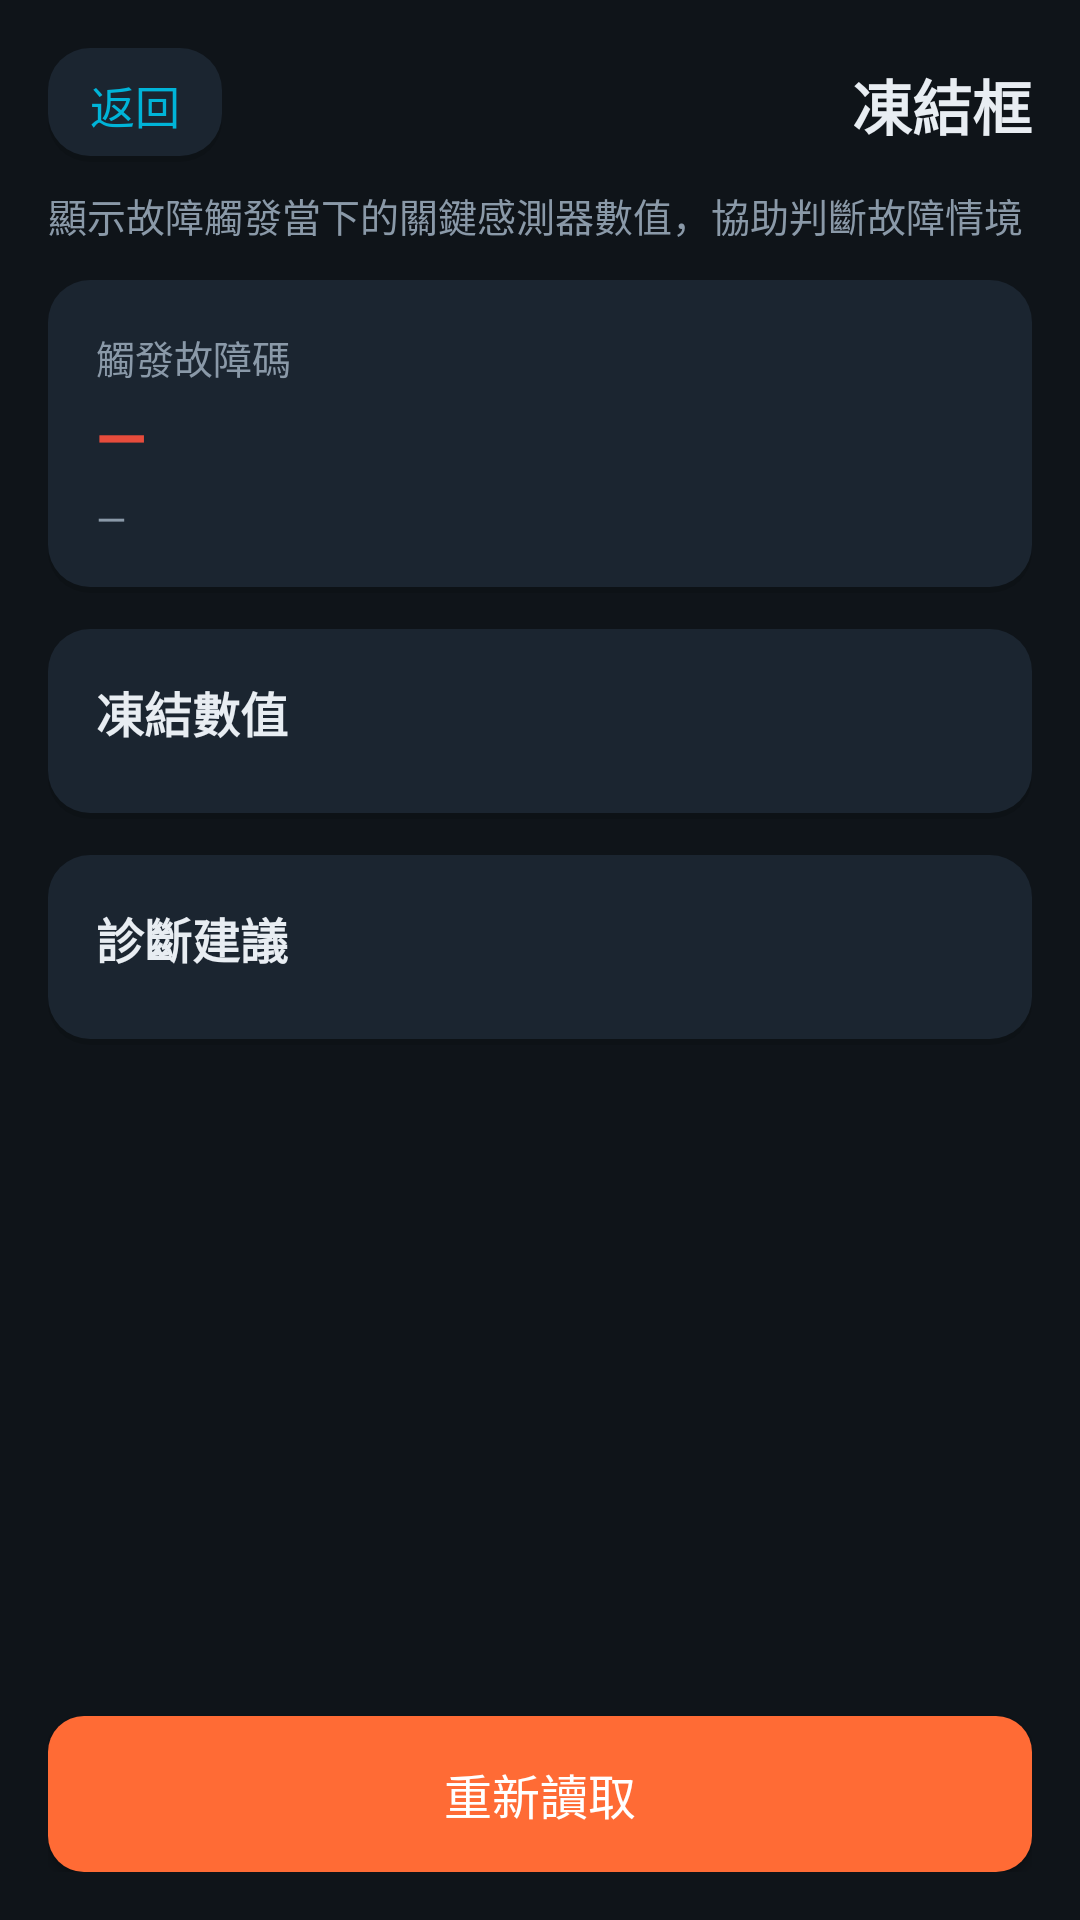

Here is an Android app screen rendered from its layout file. Give the layout XML and the strings, colors and styles it references.
<!-- AndroidManifest.xml: application theme Theme.HeliOBD -->
<!-- res/layout/activity_freeze_frame.xml -->
<?xml version="1.0" encoding="utf-8"?>
<LinearLayout xmlns:android="http://schemas.android.com/apk/res/android"
    android:layout_width="match_parent"
    android:layout_height="match_parent"
    android:orientation="vertical"
    android:padding="16dp">

    <LinearLayout
        android:layout_width="match_parent"
        android:layout_height="wrap_content"
        android:gravity="center_vertical"
        android:orientation="horizontal">

        <TextView
            android:id="@+id/btn_back"
            android:layout_width="wrap_content"
            android:layout_height="wrap_content"
            android:background="@drawable/bg_card"
            android:clickable="true"
            android:focusable="true"
            android:paddingHorizontal="14dp"
            android:paddingVertical="8dp"
            android:text="@string/common_back"
            android:textColor="@color/primary"
            android:textSize="15sp" />

        <Space
            android:layout_width="0dp"
            android:layout_height="1dp"
            android:layout_weight="1" />

        <TextView
            android:layout_width="wrap_content"
            android:layout_height="wrap_content"
            android:text="@string/feat_freeze_frame"
            android:textColor="@color/text_primary"
            android:textSize="20sp"
            android:textStyle="bold" />
    </LinearLayout>

    <TextView
        android:layout_width="match_parent"
        android:layout_height="wrap_content"
        android:layout_marginTop="8dp"
        android:text="@string/freeze_desc"
        android:textColor="@color/text_secondary"
        android:textSize="13sp" />

    <ScrollView
        android:layout_width="match_parent"
        android:layout_height="0dp"
        android:layout_marginTop="12dp"
        android:layout_weight="1"
        android:fillViewport="true">

        <LinearLayout
            android:layout_width="match_parent"
            android:layout_height="wrap_content"
            android:orientation="vertical">

            
            <LinearLayout
                android:layout_width="match_parent"
                android:layout_height="wrap_content"
                android:background="@drawable/bg_card"
                android:orientation="vertical"
                android:padding="16dp">

                <TextView
                    android:layout_width="wrap_content"
                    android:layout_height="wrap_content"
                    android:text="@string/pro_diag_trigger"
                    android:textColor="@color/text_secondary"
                    android:textSize="13sp" />

                <TextView
                    android:id="@+id/freeze_trigger"
                    android:layout_width="match_parent"
                    android:layout_height="wrap_content"
                    android:layout_marginTop="2dp"
                    android:text="@string/common_dash"
                    android:textColor="@color/danger"
                    android:textSize="22sp"
                    android:textStyle="bold" />

                <TextView
                    android:id="@+id/freeze_trigger_desc"
                    android:layout_width="match_parent"
                    android:layout_height="wrap_content"
                    android:layout_marginTop="4dp"
                    android:text="@string/common_dash"
                    android:textColor="@color/text_secondary"
                    android:textSize="13sp" />
            </LinearLayout>

            
            <LinearLayout
                android:layout_width="match_parent"
                android:layout_height="wrap_content"
                android:layout_marginTop="12dp"
                android:background="@drawable/bg_card"
                android:orientation="vertical"
                android:padding="16dp">

                <TextView
                    android:layout_width="wrap_content"
                    android:layout_height="wrap_content"
                    android:text="@string/freeze_value_section"
                    android:textColor="@color/text_primary"
                    android:textSize="16sp"
                    android:textStyle="bold" />

                <LinearLayout
                    android:id="@+id/freeze_value_list"
                    android:layout_width="match_parent"
                    android:layout_height="wrap_content"
                    android:layout_marginTop="8dp"
                    android:orientation="vertical" />
            </LinearLayout>

            
            <LinearLayout
                android:layout_width="match_parent"
                android:layout_height="wrap_content"
                android:layout_marginTop="12dp"
                android:background="@drawable/bg_card"
                android:orientation="vertical"
                android:padding="16dp">

                <TextView
                    android:layout_width="wrap_content"
                    android:layout_height="wrap_content"
                    android:text="@string/freeze_diag_section"
                    android:textColor="@color/text_primary"
                    android:textSize="16sp"
                    android:textStyle="bold" />

                <LinearLayout
                    android:id="@+id/freeze_diag_list"
                    android:layout_width="match_parent"
                    android:layout_height="wrap_content"
                    android:layout_marginTop="8dp"
                    android:orientation="vertical" />
            </LinearLayout>
        </LinearLayout>
    </ScrollView>

    <Button
        android:id="@+id/btn_freeze_refresh"
        android:layout_width="match_parent"
        android:layout_height="52dp"
        android:layout_marginTop="12dp"
        android:background="@drawable/bg_button_accent"
        android:text="@string/pro_diag_refresh"
        android:textColor="@android:color/white"
        android:textSize="16sp" />
</LinearLayout>
<!-- resources referenced by this layout -->
<resources>
  <color name="danger">#E74C3C</color>
  <color name="primary">#00B4D8</color>
  <color name="text_primary">#E8EDF2</color>
  <color name="text_secondary">#8A99A8</color>
  <!-- drawable bg_button_accent (drawable) -->
  <?xml version="1.0" encoding="utf-8"?>
  <selector xmlns:android="http://schemas.android.com/apk/res/android">
      <item android:state_pressed="true" android:drawable="@drawable/bg_button_accent_pressed" />
      <item>
          <shape android:shape="rectangle">
              <solid android:color="@color/accent" />
              <corners android:radius="12dp" />
          </shape>
      </item>
  </selector>
  <!-- drawable bg_card (drawable) -->
  <?xml version="1.0" encoding="utf-8"?>
  <layer-list xmlns:android="http://schemas.android.com/apk/res/android">
      
      <item android:top="2dp">
          <shape android:shape="rectangle">
              <solid android:color="#1F000000" />
              <corners android:radius="14dp" />
          </shape>
      </item>
      
      <item android:bottom="2dp">
          <shape android:shape="rectangle">
              <solid android:color="@color/surface" />
              <corners android:radius="14dp" />
          </shape>
      </item>
  </layer-list>
  <string name="common_back">返回</string>
  <string name="common_dash">—</string>
  <string name="feat_freeze_frame">凍結框</string>
  <string name="freeze_desc">顯示故障觸發當下的關鍵感測器數值，協助判斷故障情境</string>
  <string name="freeze_diag_section">診斷建議</string>
  <string name="freeze_value_section">凍結數值</string>
  <string name="pro_diag_refresh">重新讀取</string>
  <string name="pro_diag_trigger">觸發故障碼</string>
  <style name="Theme.HeliOBD" parent="Theme.AppCompat.DayNight.NoActionBar">
          <item name="colorPrimary">@color/primary</item>
          <item name="colorPrimaryDark">@color/primary_dark</item>
          <item name="colorAccent">@color/accent</item>
          <item name="android:windowBackground">@color/bg</item>
          <item name="android:statusBarColor">@color/bg</item>
          <item name="android:navigationBarColor">@color/bg</item>
          <item name="android:textColorPrimary">@color/text_primary</item>
          <item name="android:textColorSecondary">@color/text_secondary</item>
          
          <item name="android:windowLightStatusBar">@bool/window_light_status_bar</item>
          <item name="android:windowActionModeOverlay">true</item>
          <item name="android:windowNoTitle">true</item>
      </style>
  <!-- drawable bg_button_accent_pressed (drawable) -->
  <?xml version="1.0" encoding="utf-8"?>
  <shape xmlns:android="http://schemas.android.com/apk/res/android" android:shape="rectangle">
      <solid android:color="@color/accent_pressed" />
      <corners android:radius="12dp" />
  </shape>
  <color name="accent">#FF6B35</color>
  <color name="surface">#1B2530</color>
  <color name="primary_dark">#0A7E99</color>
  <color name="bg">#0F1419</color>
  <color name="accent_pressed">#D9531F</color>
</resources>
